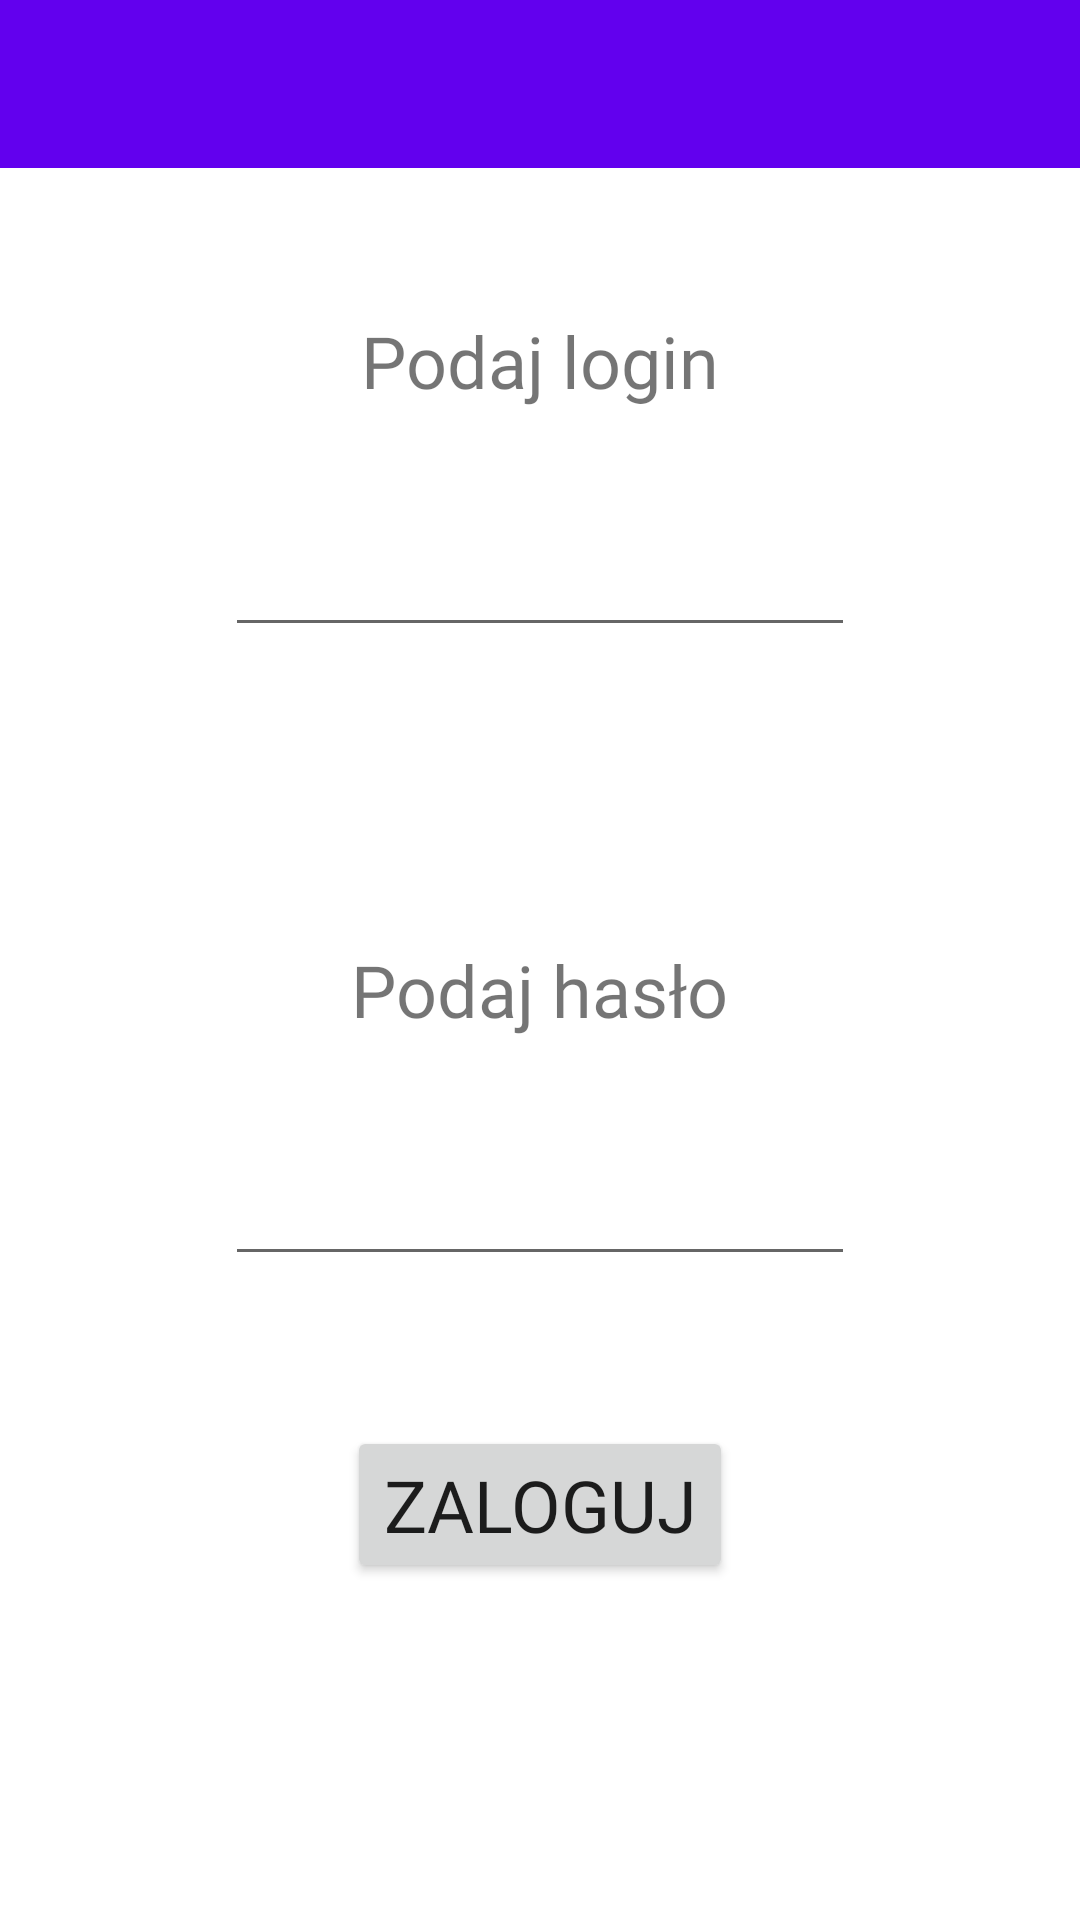

Android layout source for this screen:
<!-- AndroidManifest.xml: application theme Theme.Logowanko -->
<!-- res/layout/activity_main.xml -->
<?xml version="1.0" encoding="utf-8"?>
<LinearLayout xmlns:android="http://schemas.android.com/apk/res/android"
    xmlns:tools="http://schemas.android.com/tools"
    android:id="@+id/linearLayout"
    android:layout_width="match_parent"
    android:layout_height="match_parent"
    android:gravity="center_horizontal|top"
    android:orientation="vertical"
    android:layout_marginTop="0dp">



    <androidx.appcompat.widget.Toolbar
        android:id="@+id/toolbar1"
        android:layout_width="match_parent"
        android:layout_height="wrap_content"
        android:background="?attr/colorPrimary"
        android:minHeight="?attr/actionBarSize"
        android:theme="?attr/actionBarTheme" />

    <TextView
        android:id="@+id/textView"
        android:layout_width="wrap_content"
        android:layout_height="wrap_content"
        android:layout_marginTop="24dp"
        android:layout_marginBottom="14dp"
        android:fontFamily="@font/alfa_slab_one"
        android:padding="24dp"
        android:text="Podaj login"
        android:textSize="24sp" />

    <LinearLayout
        android:layout_width="wrap_content"
        android:layout_height="wrap_content"
        android:gravity="top"
        android:orientation="vertical">


        <EditText
            android:id="@+id/login"
            android:layout_width="wrap_content"
            android:layout_height="wrap_content"
            android:ems="10"
            android:inputType="textPersonName" />
    </LinearLayout>

    <LinearLayout
        android:layout_width="match_parent"
        android:layout_height="match_parent"
        android:layout_marginTop="50dp"
        android:gravity="center_horizontal"
        android:orientation="vertical">

        <TextView
            android:id="@+id/textView2"
            android:layout_width="wrap_content"
            android:layout_height="wrap_content"
            android:layout_marginTop="24dp"
            android:layout_marginBottom="14dp"
            android:fontFamily="@font/alfa_slab_one"
            android:padding="24dp"
            android:text="Podaj hasło"
            android:textSize="24sp" />

        <EditText
            android:id="@+id/haslo"
            android:layout_width="wrap_content"
            android:layout_height="wrap_content"
            android:ems="10"
            android:inputType="textPersonName" />

        <Button
            android:id="@+id/zaloguj"
            android:layout_width="wrap_content"
            android:layout_height="wrap_content"
            android:fontFamily="@font/alfa_slab_one"
            android:text="Zaloguj"
            android:textSize="24sp"
            android:layout_marginTop="50dp"/>

    </LinearLayout>

</LinearLayout>
<!-- resources referenced by this layout -->
<resources>
  <style name="Theme.Logowanko" parent="Theme.MaterialComponents.DayNight.DarkActionBar">
          
          <item name="colorPrimary">@color/purple_500</item>
          <item name="colorPrimaryVariant">@color/purple_700</item>
          <item name="colorOnPrimary">@color/white</item>
          
          <item name="colorSecondary">@color/teal_200</item>
          <item name="colorSecondaryVariant">@color/teal_700</item>
          <item name="colorOnSecondary">@color/black</item>
          
          <item name="android:statusBarColor">?attr/colorPrimaryVariant</item>
          
      </style>
  <!-- not gathered from this repository: default colours our renderer supplied (Android Studio template values) -->
  <color name="purple_500">#FF6200EE</color>
  <color name="purple_700">#FF3700B3</color>
  <color name="teal_200">#FF03DAC5</color>
  <color name="teal_700">#FF018786</color>
  <color name="black">#FF000000</color>
  <color name="white">#FFFFFFFF</color>
</resources>
